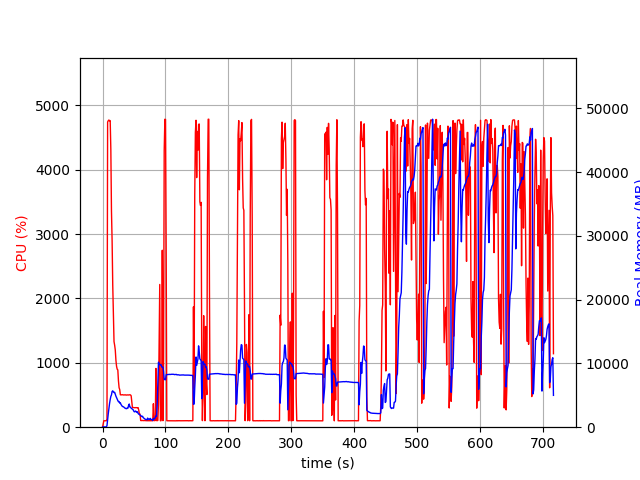

Values plotted in this chart, from the file beside it:
elapsed_time, nproc, cpu, mem_real, mem_virtual
4.291534423828125e-05, 1, 0.0, 10.84, 3192
1.007, 1, 46.7, 48.64, 619.7
2.015, 1, 100.2, 48.64, 619.7
3.023, 1, 100.2, 48.64, 619.7
4.031, 1, 100.2, 48.64, 619.7
5.038, 1, 99.3, 48.64, 619.7
6.046, 1, 100.2, 48.64, 619.7
7.053, 1, 126.1, 247.6, 4145
8.064, 1, 4742, 1232, 5297
9.088, 1, 4763, 2109, 6216
10.11, 1, 4774, 2912, 7066
11.14, 1, 4761, 3706, 8074
12.16, 1, 4765, 4325, 8852
13.18, 1, 4320, 4824, 9440
14.19, 1, 3360, 5065, 9794
15.2, 1, 2898, 5601, 10623
16.22, 1, 2209, 5702, 10901
17.23, 1, 1742, 5539, 10985
18.24, 1, 1331, 5433, 11173
19.25, 1, 1274, 5473, 11421
20.25, 1, 1199, 5158, 11549
21.26, 1, 1042, 4866, 11549
22.27, 1, 946.8, 4656, 11605
23.28, 1, 901.8, 4416, 11605
24.29, 1, 890.0, 4171, 11605
25.3, 1, 720.3, 3999, 11605
26.3, 1, 614.7, 4028, 12021
27.31, 1, 584.6, 3780, 12149
28.32, 1, 504.1, 3826, 12371
29.33, 1, 501.8, 3557, 12371
30.34, 1, 503.2, 3430, 12371
31.34, 1, 505.0, 3272, 12371
32.35, 1, 503.2, 3221, 12371
33.36, 1, 500.9, 3194, 12371
34.37, 1, 502.2, 3099, 12371
35.38, 1, 502.0, 3011, 12371
36.39, 1, 502.7, 2929, 12371
37.4, 1, 499.2, 2950, 12371
38.41, 1, 501.2, 2900, 12371
39.43, 1, 501.6, 2998, 12371
40.44, 1, 501.1, 2995, 12371
41.45, 1, 500.6, 3441, 12563
42.46, 1, 502.5, 3634, 12563
43.47, 1, 503.9, 3163, 12563
44.48, 1, 501.4, 3122, 12563
45.49, 1, 488.2, 2984, 12563
46.5, 1, 401.2, 2905, 12563
47.51, 1, 305.7, 2829, 12563
48.52, 1, 306.0, 2754, 12563
49.53, 1, 305.7, 2556, 12563
50.54, 1, 303.0, 2410, 12563
51.55, 1, 303.8, 2443, 12563
52.56, 1, 302.9, 2540, 12563
53.57, 1, 304.0, 2414, 12563
54.58, 1, 302.9, 2323, 12563
55.59, 1, 301.7, 2424, 12563
56.6, 1, 303.7, 2141, 12563
57.61, 1, 262.4, 2053, 12563
58.62, 1, 202.9, 1998, 12563
59.63, 1, 204.0, 1893, 12563
... 648 more rows
